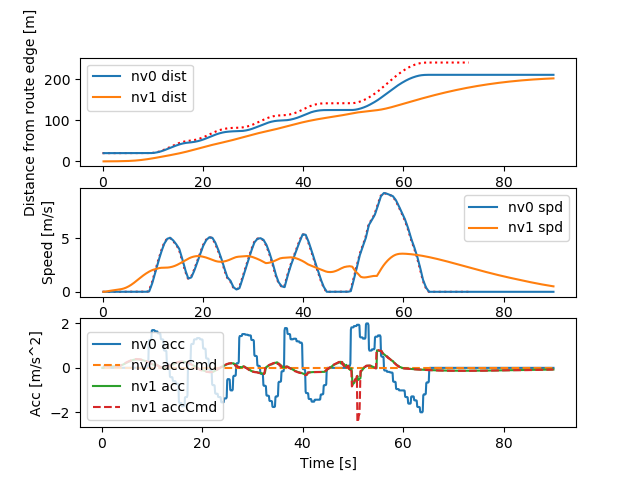

The table this chart was drawn from, first rows:
Realtime [sec], Sim Time [sec], Sim Time from MPC [sec], MPC runtime, v0_dist [m], v0_lane [-], v0_spd [m/s], v0_acc [m/s2], v1_dist [m], v1_lane [-], v1_spd [m/s], v1_acc [m/s2], v1_accCmd [m/s2]
0.1166, 0.2, nan, 0.008211, 20.0, -76146229#1_0, 0.0, 0.0, 0.0, -76146229#1_0, 0.0, 0.0, nan
0.1269, 0.3, nan, 0.006866, 20.0, -76146229#1_0, 0.0, 0.0, 0.0, -76146229#1_0, 0.0, 0.0, nan
0.2141, 0.4, 0.3, 0.008083, 20.0, -76146229#1_0, 0.0, 0.0, 0.0, -76146229#1_0, 0.0, 0.0, 0.09435
0.3177, 0.5, 0.4, 0.01254, 20.0, -76146229#1_0, 0.0, 0.0, 0.0009131, -76146229#1_0, 0.009131, 0.09131, 0.09435
0.4148, 0.6, 0.5, 0.00907, 20.0, -76146229#1_0, 0.0, 0.0, 0.002739, -76146229#1_0, 0.01826, 0.09131, 0.08981
0.5137, 0.7, 0.6, 0.008193, 20.0, -76146229#1_0, 0.0, 0.0, 0.005434, -76146229#1_0, 0.02695, 0.08691, 0.08858
0.6141, 0.8, 0.7, 0.008288, 20.0, -76146229#1_0, 0.0, 0.0, 0.008987, -76146229#1_0, 0.03552, 0.08572, 0.08756
0.7136, 0.9, 0.8, 0.008152, 20.0, -76146229#1_0, 0.0, 0.0, 0.01339, -76146229#1_0, 0.044, 0.08473, 0.08643
0.8128, 1.0, 0.9, 0.006886, 20.0, -76146229#1_0, 0.0, 0.0, 0.01862, -76146229#1_0, 0.05236, 0.08364, 0.0853
0.9142, 1.1, 1.0, 0.008321, 20.0, -76146229#1_0, 0.0, 0.0, 0.02468, -76146229#1_0, 0.06062, 0.08255, 0.08418
1.115, 1.2, 1.1, 0.007723, 20.0, -76146229#1_0, 0.0, 0.0, 0.03156, -76146229#1_0, 0.06876, 0.08147, 0.08308
1.124, 1.3, 1.1, 0.005676, 20.0, -76146229#1_0, 0.0, 0.0, 0.03924, -76146229#1_0, 0.0768, 0.0804, 0.08308
1.214, 1.4, 1.3, 0.007921, 20.0, -76146229#1_0, 0.0, 0.0, 0.04773, -76146229#1_0, 0.08484, 0.0804, 0.08089
1.314, 1.5, 1.4, 0.007817, 20.0, -76146229#1_0, 0.0, 0.0, 0.05699, -76146229#1_0, 0.09267, 0.07828, 0.07976
1.413, 1.6, 1.5, 0.008171, 20.0, -76146229#1_0, 0.0, 0.0, 0.06703, -76146229#1_0, 0.1004, 0.07718, 0.07872
1.514, 1.7, 1.6, 0.007637, 20.0, -76146229#1_0, 0.0, 0.0, 0.07783, -76146229#1_0, 0.108, 0.07618, 0.07766
1.614, 1.8, 1.7, 0.008178, 20.0, -76146229#1_0, 0.0, 0.0, 0.08939, -76146229#1_0, 0.1155, 0.07516, 0.07661
1.713, 1.9, 1.8, 0.00809, 20.0, -76146229#1_0, 0.0, 0.0, 0.1017, -76146229#1_0, 0.1229, 0.07413, 0.07556
1.814, 2.0, 1.9, 0.007786, 20.0, -76146229#1_0, 0.0, 0.0, 0.1147, -76146229#1_0, 0.1302, 0.07312, 0.07452
1.914, 2.1, 2.0, 0.008434, 20.0, -76146229#1_0, 0.0, 0.0, 0.1284, -76146229#1_0, 0.1375, 0.07212, 0.07349
2.014, 2.2, 2.1, 0.008397, 20.0, -76146229#1_0, 0.0, 0.0, 0.1429, -76146229#1_0, 0.1446, 0.07112, 0.07247
2.214, 2.3, 2.2, 0.008048, 20.0, -76146229#1_0, 0.0, 0.0, 0.1581, -76146229#1_0, 0.1516, 0.07013, 0.07145
2.223, 2.4, 2.2, 0.006525, 20.0, -76146229#1_0, 0.0, 0.0, 0.1739, -76146229#1_0, 0.1585, 0.06915, 0.07145
2.314, 2.5, 2.4, 0.008042, 20.0, -76146229#1_0, 0.0, 0.0, 0.1905, -76146229#1_0, 0.1654, 0.06915, 0.06945
2.414, 2.6, 2.5, 0.007735, 20.0, -76146229#1_0, 0.0, 0.0, 0.2077, -76146229#1_0, 0.1721, 0.06721, 0.06841
2.514, 2.7, 2.6, 0.007939, 20.0, -76146229#1_0, 0.0, 0.0, 0.2255, -76146229#1_0, 0.1788, 0.0662, 0.06749
2.614, 2.8, 2.7, 0.008058, 20.0, -76146229#1_0, 0.0, 0.0, 0.2441, -76146229#1_0, 0.1853, 0.06531, 0.06698
2.715, 2.9, 2.8, 0.009011, 20.0, -76146229#1_0, 0.0, 0.0, 0.2633, -76146229#1_0, 0.1918, 0.06482, 0.0665
2.812, 3.0, 2.9, 0.00831, 20.0, -76146229#1_0, 0.0, 0.0, 0.2831, -76146229#1_0, 0.1982, 0.06436, 0.06602
2.912, 3.1, 3.0, 0.007516, 20.0, -76146229#1_0, 0.0, 0.0, 0.3035, -76146229#1_0, 0.2046, 0.06389, 0.06554
3.013, 3.2, 3.1, 0.007437, 20.0, -76146229#1_0, 0.0, 0.0, 0.3246, -76146229#1_0, 0.2109, 0.06343, 0.06507
3.113, 3.3, 3.2, 0.007958, 20.0, -76146229#1_0, 0.0, 0.0, 0.3463, -76146229#1_0, 0.2172, 0.06297, 0.06519
3.313, 3.4, 3.3, 0.008679, 20.0, -76146229#1_0, 0.0, 0.0, 0.3687, -76146229#1_0, 0.2235, 0.06308, 0.07395
3.325, 3.5, 3.3, 0.007267, 20.0, -76146229#1_0, 0.0, 0.0, 0.3918, -76146229#1_0, 0.2307, 0.07156, 0.07395
3.413, 3.6, 3.5, 0.008095, 20.0, -76146229#1_0, 0.0, 0.0, 0.4156, -76146229#1_0, 0.2379, 0.07156, 0.09235
3.514, 3.7, 3.6, 0.008412, 20.0, -76146229#1_0, 0.0, 0.0, 0.4402, -76146229#1_0, 0.2468, 0.08937, 0.1017
3.614, 3.8, 3.7, 0.007956, 20.0, -76146229#1_0, 0.0, 0.0, 0.4659, -76146229#1_0, 0.2566, 0.09845, 0.1104
3.712, 3.9, 3.8, 0.008712, 20.0, -76146229#1_0, 0.0, 0.0, 0.4926, -76146229#1_0, 0.2673, 0.1068, 0.1195
3.813, 4.0, 3.9, 0.009126, 20.0, -76146229#1_0, 0.0, 0.0, 0.5205, -76146229#1_0, 0.2789, 0.1156, 0.1318
3.913, 4.1, 4.0, 0.009474, 20.0, -76146229#1_0, 0.0, 0.0, 0.5497, -76146229#1_0, 0.2916, 0.1276, 0.1443
4.012, 4.2, 4.1, 0.008523, 20.0, -76146229#1_0, 0.0, 0.0, 0.5802, -76146229#1_0, 0.3056, 0.1397, 0.1567
4.115, 4.3, 4.2, 0.008348, 20.0, -76146229#1_0, 0.0, 0.0, 0.6123, -76146229#1_0, 0.3208, 0.1517, 0.169
4.319, 4.4, 4.3, 0.01183, 20.0, -76146229#1_0, 0.0, 0.0, 0.646, -76146229#1_0, 0.3371, 0.1635, 0.1812
4.33, 4.5, 4.3, 0.007279, 20.0, -76146229#1_0, 0.0, 0.0, 0.6815, -76146229#1_0, 0.3547, 0.1754, 0.1812
4.413, 4.6, 4.5, 0.007997, 20.0, -76146229#1_0, 0.0, 0.0, 0.7187, -76146229#1_0, 0.3722, 0.1754, 0.2051
4.514, 4.7, 4.6, 0.008192, 20.0, -76146229#1_0, 0.0, 0.0, 0.7579, -76146229#1_0, 0.392, 0.1985, 0.2172
4.613, 4.8, 4.7, 0.007816, 20.0, -76146229#1_0, 0.0, 0.0, 0.7992, -76146229#1_0, 0.4131, 0.2102, 0.2284
4.712, 4.9, 4.8, 0.008474, 20.0, -76146229#1_0, 0.0, 0.0, 0.8427, -76146229#1_0, 0.4352, 0.221, 0.2399
4.814, 5.0, 4.9, 0.007761, 20.0, -76146229#1_0, 0.0, 0.0, 0.8886, -76146229#1_0, 0.4584, 0.2321, 0.2514
4.915, 5.1, 5.0, 0.007766, 20.0, -76146229#1_0, 0.0, 0.0, 0.9369, -76146229#1_0, 0.4827, 0.2433, 0.2627
5.014, 5.2, 5.1, 0.007933, 20.0, -76146229#1_0, 0.0, 0.0, 0.9877, -76146229#1_0, 0.5081, 0.2542, 0.2734
5.114, 5.3, 5.2, 0.007681, 20.0, -76146229#1_0, 0.0, 0.0, 1.041, -76146229#1_0, 0.5346, 0.2646, 0.2839
5.214, 5.4, 5.3, 0.007716, 20.0, -76146229#1_0, 0.0, 0.0, 1.097, -76146229#1_0, 0.5621, 0.2748, 0.2945
5.413, 5.5, 5.4, 0.009394, 20.0, -76146229#1_0, 0.0, 0.0, 1.156, -76146229#1_0, 0.5906, 0.285, 0.305
5.424, 5.6, 5.4, 0.006364, 20.0, -76146229#1_0, 0.0, 0.0, 1.218, -76146229#1_0, 0.6201, 0.2952, 0.305
5.512, 5.7, 5.6, 0.008695, 20.0, -76146229#1_0, 0.0, 0.0, 1.283, -76146229#1_0, 0.6496, 0.2952, 0.3257
5.612, 5.8, 5.7, 0.008528, 20.0, -76146229#1_0, 0.0, 0.0, 1.351, -76146229#1_0, 0.6811, 0.3152, 0.3345
5.713, 5.9, 5.8, 0.007991, 20.0, -76146229#1_0, 0.0, 0.0, 1.423, -76146229#1_0, 0.7135, 0.3237, 0.3422
5.816, 6.0, 5.9, 0.007868, 20.0, -76146229#1_0, 0.0, 0.0, 1.497, -76146229#1_0, 0.7466, 0.3312, 0.3504
5.915, 6.1, 6.0, 0.008073, 20.0, -76146229#1_0, 0.0, 0.0, 1.576, -76146229#1_0, 0.7805, 0.3391, 0.3584
... 838 more rows
